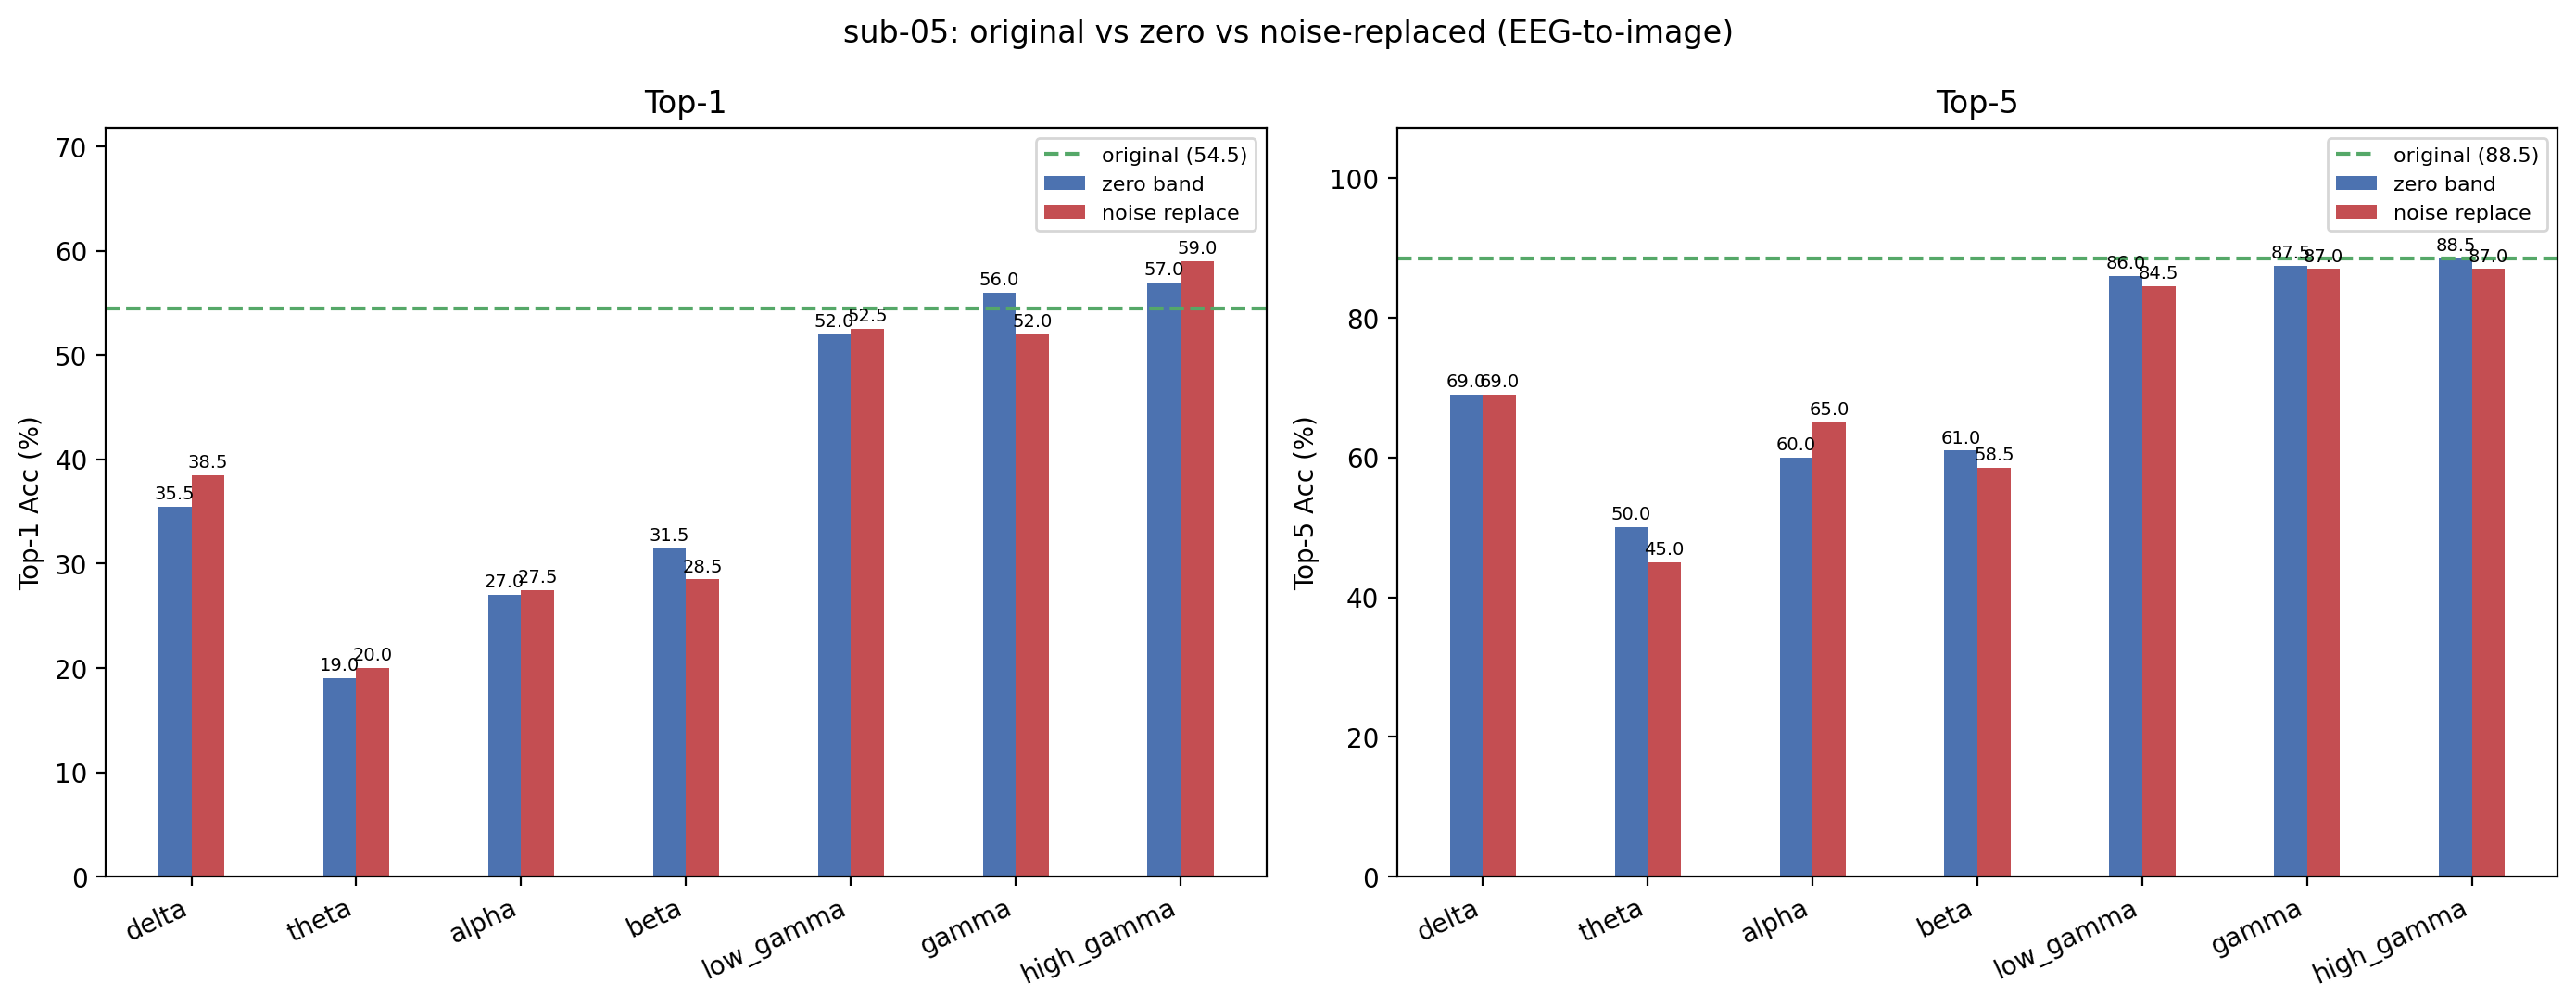

Data behind this chart, as committed beside it:
condition, band, top1, top5, n, delta_top1, delta_top5
original, , 54.5, 88.5, 200, +0.0000, +0.0000
zero_delta, delta, 35.5, 69, 200, -19, -19.5
noise_delta, delta, 38.5, 69, 200, -16, -19.5
zero_theta, theta, 19, 50, 200, -35.5, -38.5
noise_theta, theta, 20, 45, 200, -34.5, -43.5
zero_alpha, alpha, 27, 60, 200, -27.5, -28.5
noise_alpha, alpha, 27.5, 65, 200, -27, -23.5
zero_beta, beta, 31.5, 61, 200, -23, -27.5
noise_beta, beta, 28.5, 58.5, 200, -26, -30
zero_low_gamma, low_gamma, 52, 86, 200, -2.5, -2.5
noise_low_gamma, low_gamma, 52.5, 84.5, 200, -2, -4
zero_gamma, gamma, 56, 87.5, 200, 1.5, -1
noise_gamma, gamma, 52, 87, 200, -2.5, -1.5
zero_high_gamma, high_gamma, 57, 88.5, 200, 2.5, +0.0000
noise_high_gamma, high_gamma, 59, 87, 200, 4.5, -1.5
